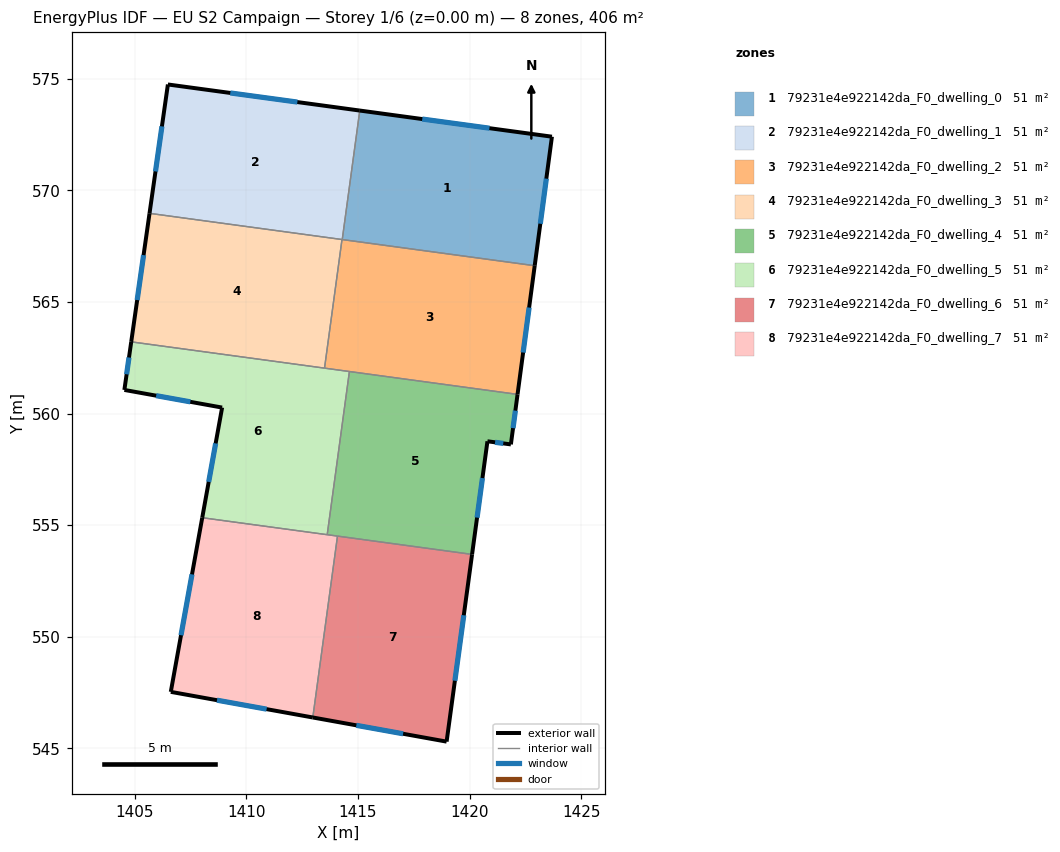
=== STOREY PLAN SPEC (per zone: floor XY polygon, exterior-wall plan segments, windows/doors) ===
zone 1: 79231e4e922142da_F0_dwelling_0  (50.7 m²)
  floor: (1423.69, 572.41) (1422.92, 566.63) (1414.30, 567.80) (1415.08, 573.58)
  exterior wall: (1423.69, 572.41) – (1415.08, 573.58)  [8.7 m]
    window: (1420.89, 572.79) – (1417.88, 573.20)  [3.2 m²]
  exterior wall: (1422.92, 566.63) – (1423.69, 572.41)  [5.8 m]
    window: (1423.17, 568.51) – (1423.44, 570.53)  [2.1 m²]
  interior walls: 2
zone 2: 79231e4e922142da_F0_dwelling_1  (50.7 m²)
  floor: (1415.08, 573.58) (1414.30, 567.80) (1405.66, 568.98) (1406.48, 574.75)
  exterior wall: (1415.08, 573.58) – (1406.48, 574.75)  [8.7 m]
    window: (1412.29, 573.96) – (1409.28, 574.37)  [3.2 m²]
  exterior wall: (1406.48, 574.75) – (1405.66, 568.98)  [5.8 m]
    window: (1406.22, 572.87) – (1405.93, 570.85)  [2.1 m²]
  interior walls: 3
zone 3: 79231e4e922142da_F0_dwelling_2  (50.7 m²)
  floor: (1422.92, 566.63) (1422.15, 560.86) (1413.50, 562.04) (1414.29, 567.80)
  exterior wall: (1422.15, 560.86) – (1422.92, 566.63)  [5.8 m]
    window: (1422.40, 562.74) – (1422.67, 564.75)  [2.1 m²]
  interior walls: 5
zone 4: 79231e4e922142da_F0_dwelling_3  (50.7 m²)
  floor: (1414.29, 567.80) (1413.50, 562.04) (1404.84, 563.22) (1405.66, 568.98)
  exterior wall: (1405.66, 568.98) – (1404.84, 563.22)  [5.8 m]
    window: (1405.39, 567.10) – (1405.11, 565.09)  [2.1 m²]
  interior walls: 3
zone 5: 79231e4e922142da_F0_dwelling_4  (50.7 m²)
  floor: (1422.15, 560.86) (1421.85, 558.62) (1420.80, 558.76) (1420.11, 553.69) (1413.62, 554.58) (1414.62, 561.89)
  exterior wall: (1421.85, 558.62) – (1422.15, 560.86)  [2.3 m]
    window: (1421.95, 559.35) – (1422.06, 560.13)  [0.8 m²]
  exterior wall: (1420.80, 558.76) – (1421.85, 558.62)  [1.1 m]
    window: (1421.15, 558.72) – (1421.51, 558.67)  [0.4 m²]
  exterior wall: (1420.11, 553.69) – (1420.80, 558.76)  [5.1 m]
    window: (1420.34, 555.34) – (1420.58, 557.11)  [1.9 m²]
  interior walls: 4
zone 6: 79231e4e922142da_F0_dwelling_5  (50.7 m²)
  floor: (1414.62, 561.89) (1413.62, 554.58) (1408.02, 555.34) (1408.91, 560.27) (1404.53, 561.06) (1404.84, 563.22)
  exterior wall: (1404.53, 561.06) – (1408.91, 560.27)  [4.5 m]
    window: (1405.96, 560.81) – (1407.49, 560.53)  [1.6 m²]
  exterior wall: (1404.84, 563.22) – (1404.53, 561.06)  [2.2 m]
    window: (1404.74, 562.52) – (1404.63, 561.76)  [0.8 m²]
  exterior wall: (1408.91, 560.27) – (1408.02, 555.34)  [5.0 m]
    window: (1408.62, 558.67) – (1408.31, 556.94)  [1.8 m²]
  interior walls: 4
zone 7: 79231e4e922142da_F0_dwelling_6  (50.7 m²)
  floor: (1420.11, 553.69) (1418.97, 545.30) (1412.98, 546.38) (1414.08, 554.51)
  exterior wall: (1412.98, 546.38) – (1418.97, 545.30)  [6.1 m]
    window: (1414.93, 546.03) – (1417.02, 545.65)  [2.2 m²]
  exterior wall: (1418.97, 545.30) – (1420.11, 553.69)  [8.5 m]
    window: (1419.35, 548.03) – (1419.74, 550.96)  [3.1 m²]
  interior walls: 2
zone 8: 79231e4e922142da_F0_dwelling_7  (50.7 m²)
  floor: (1414.08, 554.51) (1412.98, 546.38) (1406.61, 547.53) (1408.02, 555.34)
  exterior wall: (1406.61, 547.53) – (1412.98, 546.38)  [6.5 m]
    window: (1408.68, 547.16) – (1410.91, 546.76)  [2.4 m²]
  exterior wall: (1408.02, 555.34) – (1406.61, 547.53)  [7.9 m]
    window: (1407.56, 552.80) – (1407.07, 550.07)  [2.9 m²]
  interior walls: 3

=== DERIVED (storey summary) ===
Building: EU S2 Campaign
Storey: 1 of 6  (floor level z = 0.00 m)
Storey gross floor area: 405.9 m²
Zones on this storey: 8
  - 79231e4e922142da_F0_dwelling_0: floor 50.7 m²; exterior wall 14.5 m (43.6 m²); 2 window(s) 5.3 m²; WWR 12.2%
  - 79231e4e922142da_F0_dwelling_1: floor 50.7 m²; exterior wall 14.5 m (43.5 m²); 2 window(s) 5.3 m²; WWR 12.2%
  - 79231e4e922142da_F0_dwelling_2: floor 50.7 m²; exterior wall 5.8 m (17.5 m²); 1 window(s) 2.1 m²; WWR 12.2%
  - 79231e4e922142da_F0_dwelling_3: floor 50.7 m²; exterior wall 5.8 m (17.5 m²); 1 window(s) 2.1 m²; WWR 12.2%
  - 79231e4e922142da_F0_dwelling_4: floor 50.7 m²; exterior wall 8.4 m (25.3 m²); 3 window(s) 3.1 m²; WWR 12.2%
  - 79231e4e922142da_F0_dwelling_5: floor 50.7 m²; exterior wall 11.6 m (34.9 m²); 3 window(s) 4.3 m²; WWR 12.2%
  - 79231e4e922142da_F0_dwelling_6: floor 50.7 m²; exterior wall 14.6 m (43.7 m²); 2 window(s) 5.3 m²; WWR 12.2%
  - 79231e4e922142da_F0_dwelling_7: floor 50.7 m²; exterior wall 14.4 m (43.2 m²); 2 window(s) 5.3 m²; WWR 12.2%
Zone adjacency (shared interzone walls):
  - 79231e4e922142da_F0_dwelling_0 ↔ 79231e4e922142da_F0_dwelling_1
  - 79231e4e922142da_F0_dwelling_0 ↔ 79231e4e922142da_F0_dwelling_2
  - 79231e4e922142da_F0_dwelling_1 ↔ 79231e4e922142da_F0_dwelling_2
  - 79231e4e922142da_F0_dwelling_1 ↔ 79231e4e922142da_F0_dwelling_3
  - 79231e4e922142da_F0_dwelling_2 ↔ 79231e4e922142da_F0_dwelling_3
  - 79231e4e922142da_F0_dwelling_2 ↔ 79231e4e922142da_F0_dwelling_4
  - 79231e4e922142da_F0_dwelling_2 ↔ 79231e4e922142da_F0_dwelling_5
  - 79231e4e922142da_F0_dwelling_3 ↔ 79231e4e922142da_F0_dwelling_5
  - 79231e4e922142da_F0_dwelling_4 ↔ 79231e4e922142da_F0_dwelling_5
  - 79231e4e922142da_F0_dwelling_4 ↔ 79231e4e922142da_F0_dwelling_6
  - 79231e4e922142da_F0_dwelling_4 ↔ 79231e4e922142da_F0_dwelling_7
  - 79231e4e922142da_F0_dwelling_5 ↔ 79231e4e922142da_F0_dwelling_7
  - 79231e4e922142da_F0_dwelling_6 ↔ 79231e4e922142da_F0_dwelling_7